Dataset: datasets (GitHub, chinmoy12c/spsVision). Classes: paper, scissor, stone.

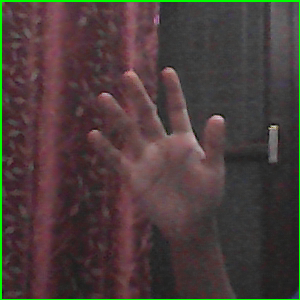
Label: paper

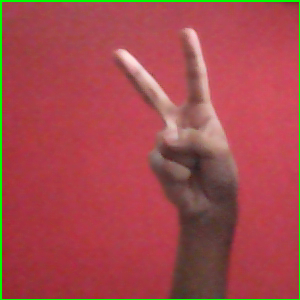
Label: scissor

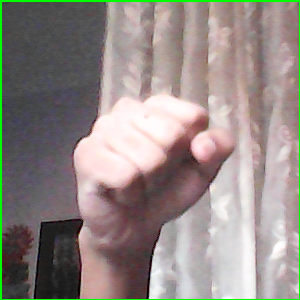
Label: stone

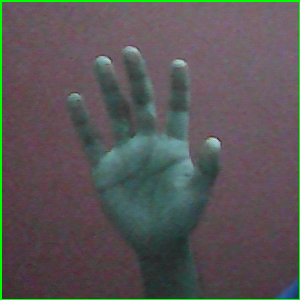
Label: paper

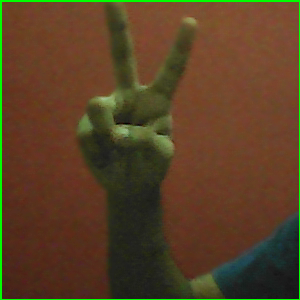
Label: scissor

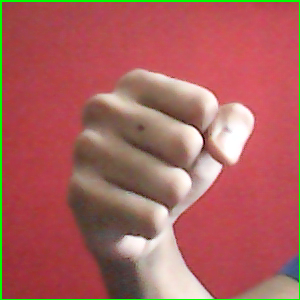
Label: stone
